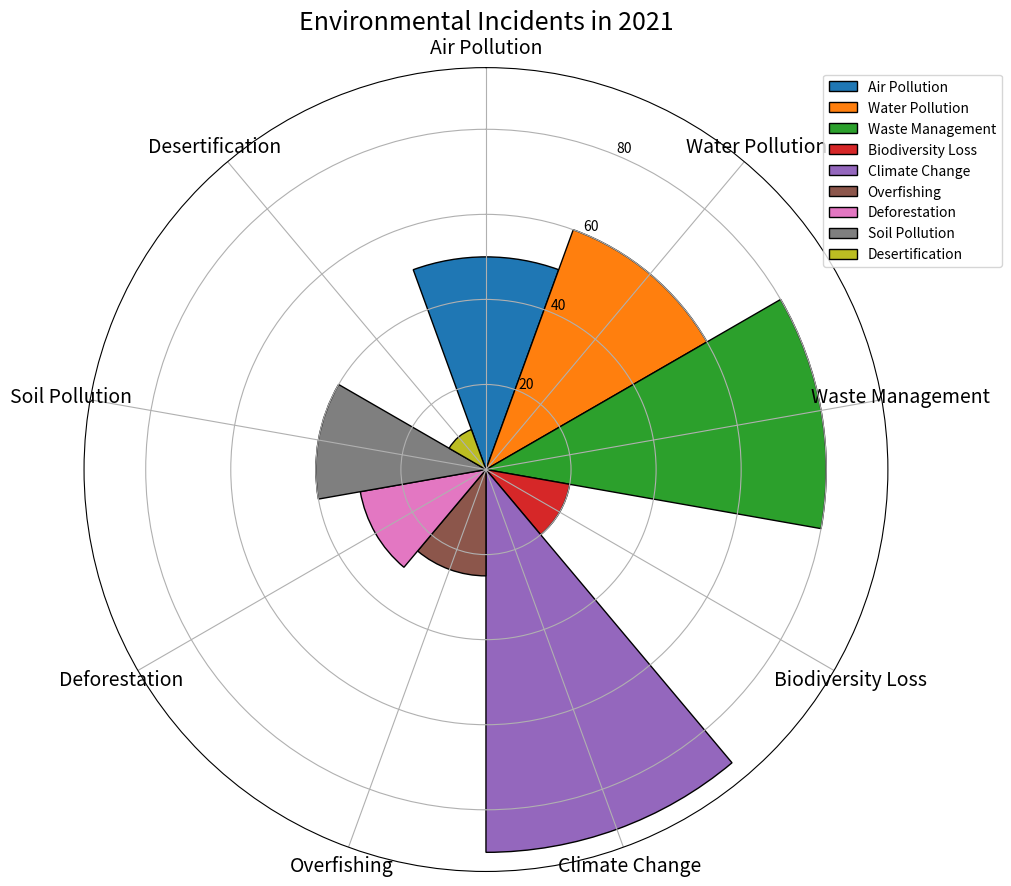

The script that saved this image: (Note: this script raises an exception after producing the figure.)

import matplotlib.pyplot as plt
import numpy as np

# Transform data
data_labels = ['Air Pollution', 'Water Pollution', 'Waste Management', 'Biodiversity Loss', 'Climate Change', 'Overfishing', 'Deforestation', 'Soil Pollution', 'Desertification']
data = [50, 60, 80, 20, 90, 25, 30, 40, 10]
line_labels = ['Environmental Issue', 'Number of Incidents']

# Create figure
fig = plt.figure(figsize=(12, 9))
ax = fig.add_subplot(111, projection='polar')

# Plot data
num_categories = len(data_labels)
sector_angle = (2 * np.pi) / num_categories

for i in range(num_categories):
    ax.bar(sector_angle * i, data[i], sector_angle, edgecolor='k', label=data_labels[i])

# Format chart
ax.set_xticks(np.arange(0, 2 * np.pi, sector_angle))
ax.set_xticklabels(data_labels, fontsize=14, rotation=30)
ax.legend(bbox_to_anchor=(1.15, 1.00))
ax.set_title('Environmental Incidents in 2021', fontsize=18)

# Add gridlines and background
ax.set_theta_direction(-1)
ax.set_theta_zero_location('N')
ax.grid(True)

# Save the figure
plt.tight_layout()
plt.savefig('/cpfs01/user/yanxiangchao/code0/gpt_chart/structchart_simulation/simulated_data_corner_cases/rose/png/20231228-070122_84.png')

# Clear current image state
plt.clf()
